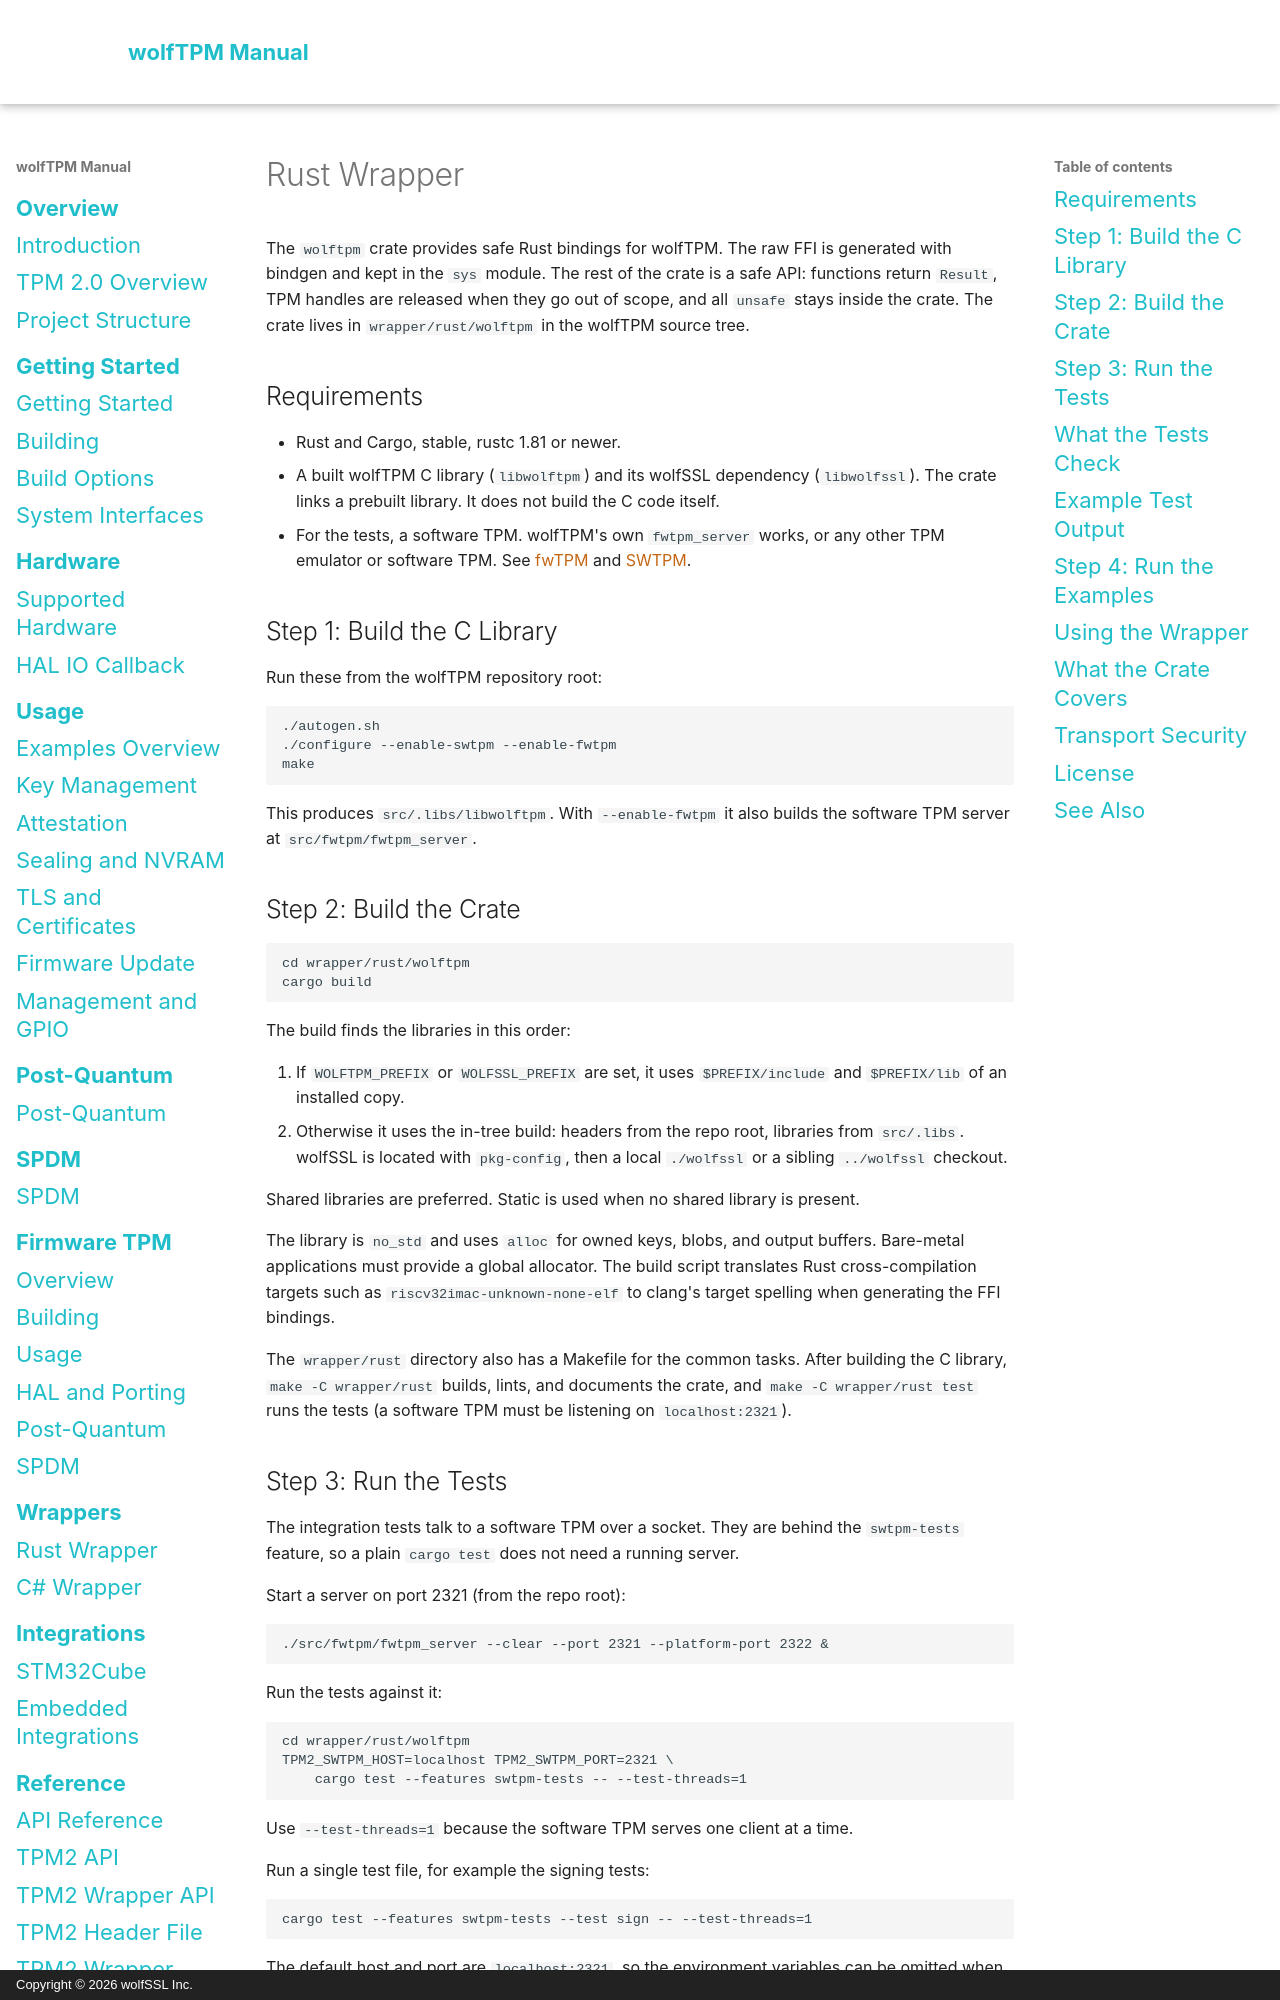

repository: wolfSSL/wolfTPM · page: rust-wrapper.html · generator: mkdocs · copyright: Copyright © 2026 wolfSSL Inc.

# Rust Wrapper

The `wolftpm` crate provides safe Rust bindings for wolfTPM. The raw FFI is generated with bindgen and kept in the `sys` module. The rest of the crate is a safe API: functions return `Result`, TPM handles are released when they go out of scope, and all `unsafe` stays inside the crate. The crate lives in `wrapper/rust/wolftpm` in the wolfTPM source tree.

## Requirements

- Rust and Cargo, stable, rustc 1.81 or newer.
- A built wolfTPM C library (`libwolftpm`) and its wolfSSL dependency (`libwolfssl`). The crate links a prebuilt library. It does not build the C code itself.
- For the tests, a software TPM. wolfTPM's own `fwtpm_server` works, or any other TPM emulator or software TPM. See [fwTPM](fwtpm/overview.md) and [SWTPM](system-interfaces.md).

## Step 1: Build the C Library

Run these from the wolfTPM repository root:

```sh
./autogen.sh
./configure --enable-swtpm --enable-fwtpm
make
```

This produces `src/.libs/libwolftpm`. With `--enable-fwtpm` it also builds the software TPM server at `src/fwtpm/fwtpm_server`.

## Step 2: Build the Crate

```sh
cd wrapper/rust/wolftpm
cargo build
```

The build finds the libraries in this order:

1. If `WOLFTPM_PREFIX` or `WOLFSSL_PREFIX` are set, it uses `$PREFIX/include` and `$PREFIX/lib` of an installed copy.
2. Otherwise it uses the in-tree build: headers from the repo root, libraries from `src/.libs`. wolfSSL is located with `pkg-config`, then a local `./wolfssl` or a sibling `../wolfssl` checkout.

Shared libraries are preferred. Static is used when no shared library is present.

The library is `no_std` and uses `alloc` for owned keys, blobs, and output buffers. Bare-metal applications must provide a global allocator. The build script translates Rust cross-compilation targets such as `riscv32imac-unknown-none-elf` to clang's target spelling when generating the FFI bindings.

The `wrapper/rust` directory also has a Makefile for the common tasks. After building the C library, `make -C wrapper/rust` builds, lints, and documents the crate, and `make -C wrapper/rust test` runs the tests (a software TPM must be listening on `localhost:2321`).

## Step 3: Run the Tests

The integration tests talk to a software TPM over a socket. They are behind the `swtpm-tests` feature, so a plain `cargo test` does not need a running server.

Start a server on port 2321 (from the repo root):

```sh
./src/fwtpm/fwtpm_server --clear --port 2321 --platform-port 2322 &
```

Run the tests against it:

```sh
cd wrapper/rust/wolftpm
TPM2_SWTPM_HOST=localhost TPM2_SWTPM_PORT=2321 \
    cargo test --features swtpm-tests -- --test-threads=1
```

Use `--test-threads=1` because the software TPM serves one client at a time.

Run a single test file, for example the signing tests:

```sh
cargo test --features swtpm-tests --test sign -- --test-threads=1
```

The default host and port are `localhost:2321`, so the environment variables can be omitted when the server is on that address.
